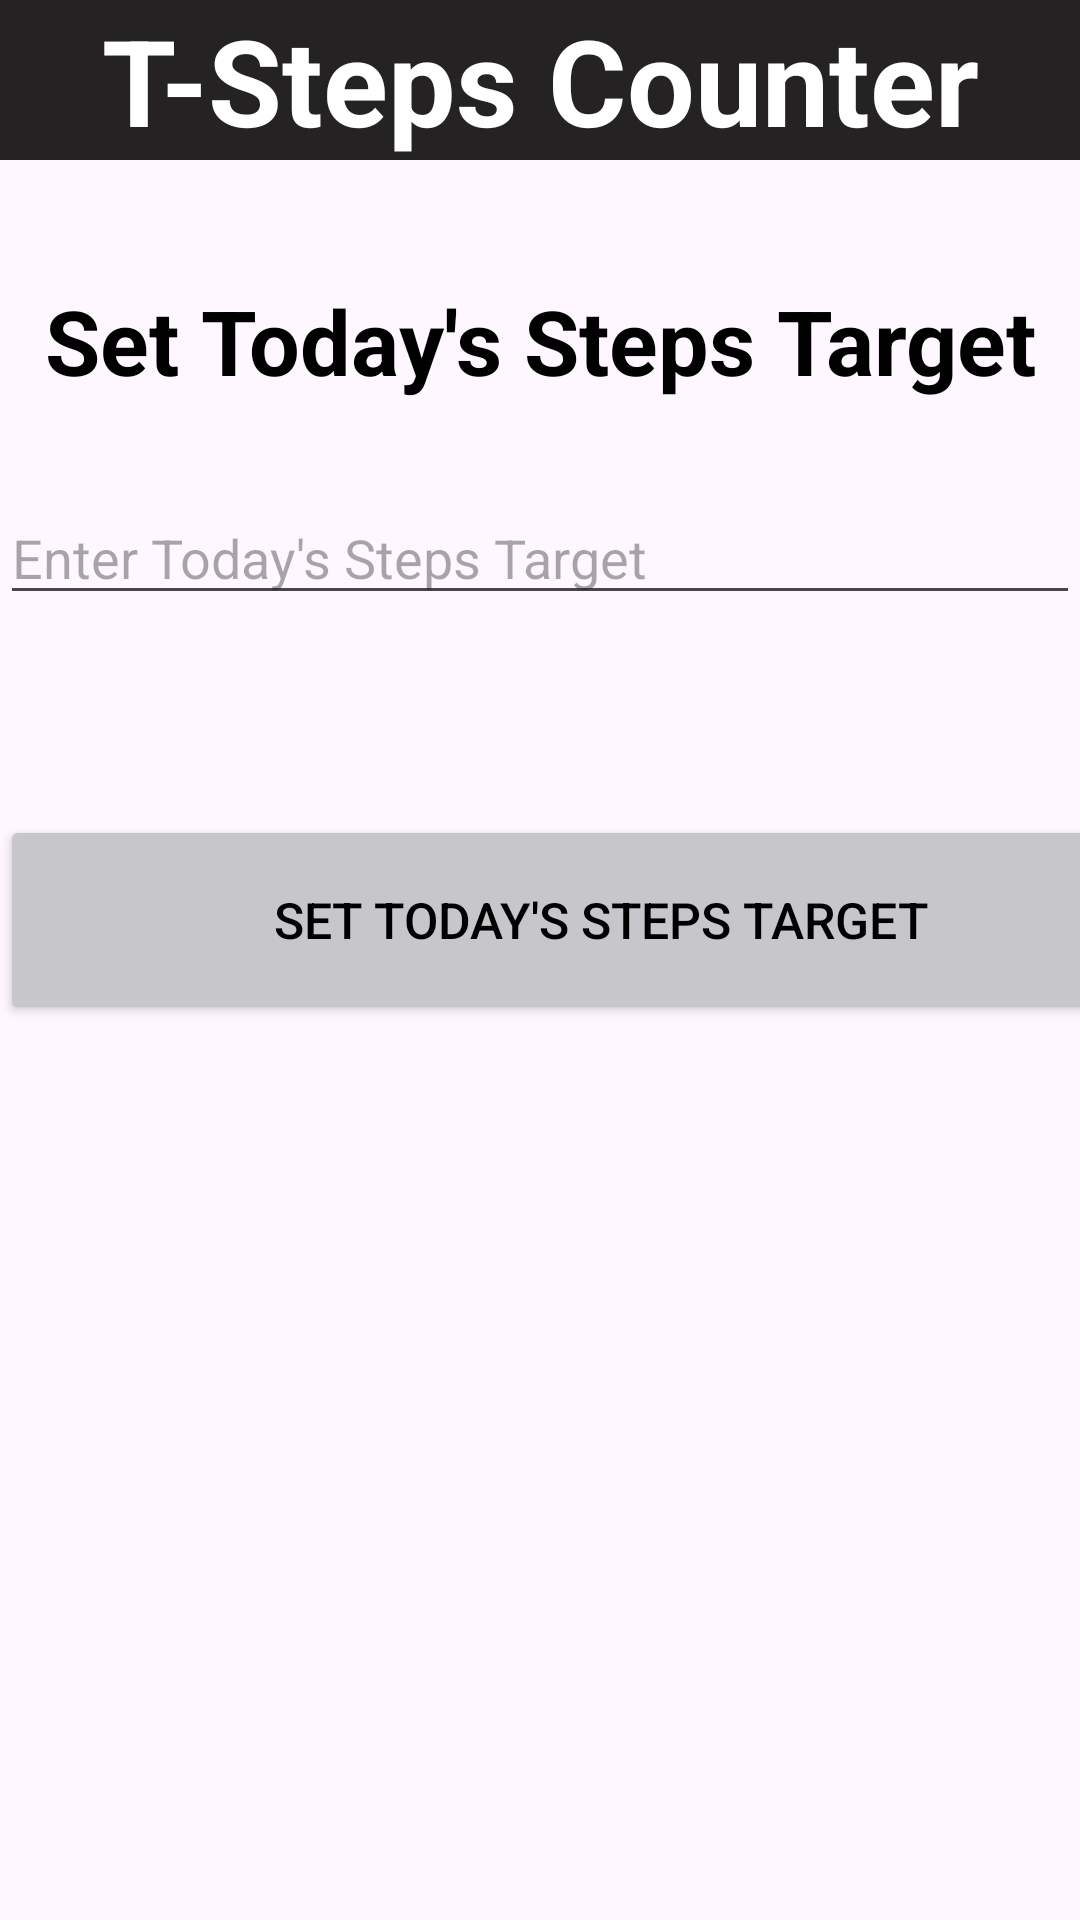

Reconstruct the res/layout file that produces this screen, plus the resources it refers to.
<!-- AndroidManifest.xml: application theme Theme.TStepsCounter -->
<!-- res/layout/activity_steps_target2.xml -->
<?xml version="1.0" encoding="utf-8"?>
<LinearLayout xmlns:android="http://schemas.android.com/apk/res/android"
    xmlns:app="http://schemas.android.com/apk/res-auto"
    xmlns:tools="http://schemas.android.com/tools"
    android:layout_width="match_parent"
    android:orientation="vertical"
    android:layout_height="match_parent"
    tools:context=".MainActivity">


    <LinearLayout
        android:orientation="vertical"
        android:layout_width="match_parent"
        android:layout_height="wrap_content">

        <TextView
            android:layout_width="match_parent"
            android:layout_height="wrap_content"
            android:text="T-Steps Counter"
            android:textSize="40dp"
            android:textAlignment="center"
            android:textColor="#fff"
            android:background="#242222"
            android:textStyle="bold"/>
    </LinearLayout>

    <LinearLayout
        android:orientation="vertical"
        android:layout_width="match_parent"
        android:layout_height="match_parent"
        android:backgroundTint="#00FF0000"
        android:layout_marginTop="40dp">

        <TextView
            android:layout_width="match_parent"
            android:layout_height="wrap_content"
            android:text="Set Today's Steps Target"
            android:textSize="30dp"
            android:textAlignment="center"
            android:textColor="#000"
            android:textStyle="bold"/>

        <EditText
            android:id="@+id/steps_target_inp"
            android:layout_width="match_parent"
            android:layout_height="wrap_content"
            android:layout_marginTop="30dp"
            android:layout_marginBottom="200px"
            android:ems="10"
            android:hint="Enter Today's Steps Target"
            android:inputType="number" />


        <Button
            android:id="@+id/set_target_btn"
            android:layout_width="400dp"
            android:layout_height="70dp"
            android:layout_marginBottom="50px"
            android:backgroundTint="#C6C6CB"
            android:text="Set Today's Steps Target"
            android:textSize="50px"
            android:textColor="@color/black"/>

    </LinearLayout>


</LinearLayout>
<!-- resources referenced by this layout -->
<resources>
  <style name="Theme.TStepsCounter" parent="Base.Theme.TStepsCounter" />
  <style name="Base.Theme.TStepsCounter" parent="Theme.Material3.DayNight.NoActionBar">
          
          
      </style>
  <!-- not gathered from this repository: default colours our renderer supplied (Android Studio template values) -->
  <color name="black">#FF000000</color>
</resources>
